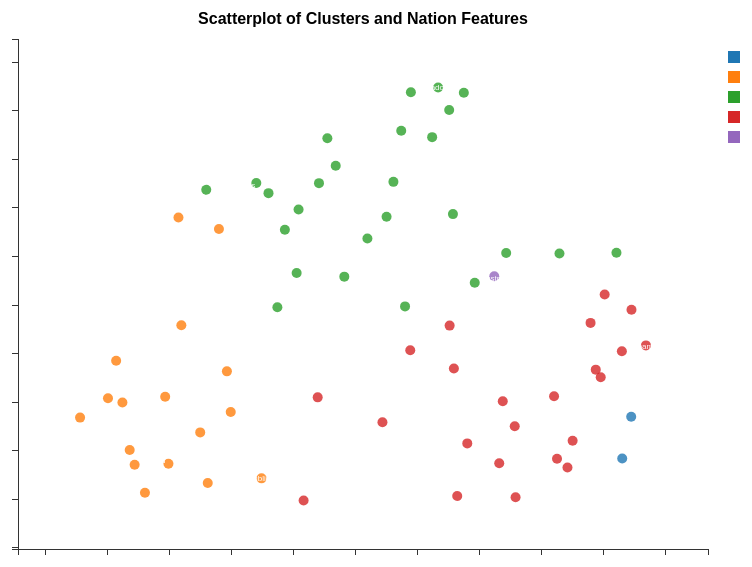
D3 v7 page, settled after 360 driven frames (6 s of simulated time); the page loaded 2 data file(s).


      Promise.all([
        d3.csv("clusters_and_coordinates_nation_features.csv", (d) => ({
          country: d.country,
          x: +d.x,
          y: +d.y,
          cluster: +d.cluster,
        })),
        d3.csv("country_clusters_by_characteristics.csv"),
      ])
        .then(([coords, stats]) => {
          const statsMap = new Map(stats.map((d) => [d.Country, d]));
          coords.forEach((d) => (d.stats = statsMap.get(d.country) || {}));

          const margin = { top: 40, right: 150, bottom: 50, left: 60 };
          const width = 900 - margin.left - margin.right;
          const height = 600 - margin.top - margin.bottom;
          const svg = d3
            .select("#chart")
            .attr("width", width + margin.left + margin.right)
            .attr("height", height + margin.top + margin.bottom)
            .append("g")
            .attr("transform", `translate(${margin.left},${margin.top})`);

          const xScale = d3
            .scaleLinear()
            .domain(
              d3
                .extent(coords, (d) => d.x)
                .map((v, i) => (i === 0 ? v - 0.5 : v + 0.5))
            )
            .range([0, width]);
          const yScale = d3
            .scaleLinear()
            .domain(
              d3
                .extent(coords, (d) => d.y)
                .map((v, i) => (i === 0 ? v - 0.5 : v + 0.5))
            )
            .range([height, 0]);

          svg
            .append("g")
            .attr("class", "axis")
            .attr("transform", `translate(0,${height})`)
            .call(d3.axisBottom(xScale))
            .append("text")
            .attr("x", width / 2)
            .attr("y", 40)
            .attr("fill", "#000")
            .attr("text-anchor", "middle")
            .text("UMAP Dimension 1");

          svg
            .append("g")
            .attr("class", "axis")
            .call(d3.axisLeft(yScale))
            .append("text")
            .attr("transform", "rotate(-90)")
            .attr("x", -height / 2)
            .attr("y", -45)
            .attr("fill", "#000")
            .attr("text-anchor", "middle")
            .text("UMAP Dimension 2");

          svg
            .append("text")
            .attr("x", width / 2)
            .attr("y", -15)
            .attr("text-anchor", "middle")
            .style("font-size", "16px")
            .style("font-weight", "bold")
            .text("Scatterplot of Clusters and Nation Features");

          const clusters = Array.from(
            new Set(coords.map((d) => d.cluster))
          ).sort();
          const color = d3
            .scaleOrdinal()
            .domain(clusters)
            .range(d3.schemeCategory10);

          const tooltip = d3
            .select("body")
            .append("div")
            .attr("class", "tooltip");

          svg
            .selectAll(".point")
            .data(coords)
            .join("circle")
            .attr("class", "point")
            .attr("r", 5)
            .attr("cx", (d) => xScale(d.x))
            .attr("cy", (d) => yScale(d.y))
            .attr("fill", (d) => color(d.cluster))
            .on("mouseover", (event, d) => {
              const s = d.stats;
              tooltip
                .html(
                  `
            <strong>${d.country}</strong><br>
            Region: ${s.Region || "N/A"}<br>
            Population (thousands, 2017): ${
              s["Population in thousands (2017)"] || "N/A"
            }<br>
            GDP per capita: ${s["GDP per capita (current US$)"] || "N/A"}<br>
            GDP growth rate: ${
              s["GDP growth rate (annual %, const. 2005 prices)"] || "N/A"
            }%<br>
            Pop. growth rate: ${
              s["Population growth rate (average annual %)"] || "N/A"
            }%<br>
            Internet users: ${
              s["Individuals using the Internet (per 100 inhabitants)"] || "N/A"
            } per 100<br>
            Sex ratio: ${
              s["Sex ratio (m per 100 f, 2017)"] || "N/A"
            } (m per 100 f)
          `
                )
                .style("left", event.pageX + 10 + "px")
                .style("top", event.pageY + 10 + "px")
                .transition()
                .duration(100)
                .style("opacity", 1);
            })
            .on("mousemove", (event) => {
              tooltip
                .style("left", event.pageX + 10 + "px")
                .style("top", event.pageY + 10 + "px");
            })
            .on("mouseout", () => {
              tooltip.transition().duration(100).style("opacity", 0);
            });

          svg
            .selectAll(".label")
            .data(coords)
            .join("text")
            .attr("class", "label")
            .attr("x", (d) => xScale(d.x) + 6)
            .attr("y", (d) => yScale(d.y) - 2)
            .text((d) => d.country);

          const legend = svg
            .append("g")
            .attr("class", "legend")
            .attr("transform", `translate(${width + 20},20)`);

          legend
            .selectAll("g")
            .data(clusters)
            .join("g")
            .attr("transform", (d, i) => `translate(0,${i * 20})`)
            .call((g) => {
              g.append("rect")
                .attr("x", 0)
                .attr("y", -8)
                .attr("fill", (d) => color(d));
              g.append("text")
                .attr("x", 18)
                .attr("y", 0)
                .text((d) => `Cluster ${d}`);
            });
        })
        .catch((err) => console.error("Loading error:", err));
    

### data: country_clusters_by_characteristics.csv
country_x, Country, Region, Surface area (km2), Population in thousands (2017), Population density (per km2, 2017), Sex ratio (m per 100 f, 2017), GDP: Gross domestic product (million cur…, GDP growth rate (annual %, const. 2005 p…, GDP per capita (current US$), Economy: Agriculture (% of GVA), Economy: Industry (% of GVA), Food production index (2004-2006=100), International trade: Exports (million US…, International trade: Imports (million US…, International trade: Balance (million US…, Balance of payments, current account (mi…, Population growth rate (average annual %…, Urban population (% of total population), Urban population growth rate (average an…, Fertility rate, total (live births per w…, Refugees and others of concern to UNHCR …, Infant mortality rate (per 1000 live bir…, Health: Total expenditure (% of GDP)
ZA, South Africa, SouthernAfrica, 1221037, 56717, 46.8, 96.4, 314571, 1.3, 5773, 2.4, 28.9, 126, 74111, 74744, -633, -13644, 1.4, 64.8, 1.6, 2.6, 1202, 36.5, 8.8
VN, Vietnam, South-easternAsia, 330967, 95541, 308.1, 98.0, 193241, 6.7, 2068, 18.9, 37.0, 134, 176632, 174111, 2520, 906, 1.1, 33.6, 3.0, 2.0, 11.0, 19.3, 7.1
VE, Venezuela, SouthAmerica, 912050, 31977, 36.3, 99.0, 344331, -6.2, 11069, 5.3, 44.7, 119, 19731, 16324, 3407, -20360, 1.4, 89.0, 1.5, 2.4, 174.2, 13.8, 5.3
UY, Uruguay, SouthAmerica, 173626, 3457, 19.8, 93.5, 53442, 1.0, 15574, 6.8, 28.0, 130, 6964, 8137, -1173, -1141, 0.3, 95.3, 0.5, 2.0, 0.5, 12.7, 8.6
UA, Ukraine, EasternEurope, 603500, 44223, 76.3, 86.0, 90615, -9.9, 2022, 14.0, 26.3, 137, 36369, 39184, -2815, -189, -0.5, 69.7, -0.3, 1.5, 1645, 8.8, 7.1
TR, Turkey, WesternAsia, 783562, 80745, 104.9, 97.0, 717888, 4.0, 9126, 8.6, 26.4, 122, 142606, 198602, -55996, -32278, 1.6, 73.4, 2.0, 2.1, 3006, 12.6, 5.4
TH, Thailand, South-easternAsia, 513120, 69038, 135.1, 95.2, 395168, 2.8, 5815, 9.1, 35.7, 126, 213927, 195666, 18260, 32149, 0.4, 50.4, 3.0, 1.5, 554.1, 11.2, 4.1
SV, El Salvador, CentralAmerica, 21041, 6378, 307.8, 88.5, 25850, 2.5, 4219, 10.8, 25.8, 117, 5335, 9855, -4519, -920, 0.5, 66.7, 1.4, 2.2, 4.7, 17.0, 6.8
SK, Slovakia, EasternEurope, 49035, 5448, 113.3, 94.6, 87268, 3.8, 16082, 3.7, 34.8, 97, 77565, 75156, 2409, 193, 0.1, 53.6, -0.3, 1.4, 2.7, 5.7, 8.1
SG, Singapore, South-easternAsia, 719, 5709, 8156, 97.7, 292734, 2.0, 52239, 0.0, 26.4, 112, 329871, 283009, 46862, 57922, 1.7, 100.0, 2.0, 1.2, 0.0, 2.1, 4.9
SE, Sweden, NorthernEurope, 438574, 9911, 24.2, 100.2, 495694, 4.1, 50688, 1.3, 26.3, 100, 139574, 140838, -1263, 23250, 0.8, 85.8, 0.8, 1.9, 348.5, 2.4, 11.9
SA, Saudi Arabia, WesternAsia, 2206714, 32938, 15.3, 132.9, 653219, 3.4, 20711, 2.3, 46.0, 96, 182329, 135904, 46426, -56724, 2.8, 83.1, 2.1, 2.7, 70.2, 13.0, 4.7
RO, Romania, EasternEurope, 238391, 19679, 85.5, 94.0, 177956, 3.7, 9121, 4.8, 34.9, 100, 63581, 74605, -11024, -2096, -0.6, 54.6, 0.0, 1.5, 3.2, 8.7, 5.6
PY, Paraguay, SouthAmerica, 406752, 6811, 17.1, 102.9, 27714, 3.1, 4174, 19.0, 29.5, 166, 8494, 9753, -1259, -462, 1.3, 59.7, 2.1, 2.6, 0.2, 28.8, 9.8
PT, Portugal, SouthernEurope, 92226, 10330, 112.8, 89.8, 199122, 1.6, 19239, 2.3, 22.3, 104, 55658, 67580, -11922, 842, -0.4, 63.5, 1.0, 1.3, 1.8, 2.9, 9.5
PL, Poland, EasternEurope, 312679, 38171, 124.6, 93.4, 477066, 3.9, 12356, 2.6, 34.1, 113, 196455, 188518, 7937, -2932, -0.0, 60.5, -0.1, 1.3, 23.7, 4.5, 6.4
PK, Pakistan, SouthernAsia, 796095, 197016, 255.6, 105.6, 266458, 5.5, 1410, 25.5, 19.0, 138, 20534, 46998, -26464, -1603, 2.1, 38.8, 2.8, 3.7, 2739, 69.8, 2.6
PH, Philippines, South-easternAsia, 300000, 104918, 351.9, 101.3, 292449, 5.9, 2904, 10.5, 31.3, 120, 56313, 85909, -29596, 7694, 1.6, 44.4, 1.3, 3.0, 240.2, 22.2, 4.7
PE, Peru, SouthAmerica, 1285216, 32166, 25.1, 99.8, 190428, 3.3, 6069, 7.6, 33.3, 148, 36040, 36185, -145, -9210, 1.3, 78.6, 1.7, 2.5, 2.5, 18.6, 5.5
PA, Panama, CentralAmerica, 75320, 4099, 55.1, 100.4, 52132, 5.8, 13268, 2.8, 27.1, 118, 636, 11697, -11061, -3377, 1.7, 66.6, 2.1, 2.6, 21.5, 15.2, 8.0
NZ, New Zealand, Oceania, 268107, 4706, 17.9, 96.7, 173417, 3.1, 38294, 6.5, 23.0, 118, 33833, 36423, -2589, -5501, 1.1, 86.3, 1.0, 2.0, 1.7, 4.4, 11.0
NO, Norway, NorthernEurope, 386194, 5305, 14.5, 101.8, 386578, 1.6, 74186, 1.8, 34.6, 104, 89120, 72473, 16647, 33746, 1.2, 80.5, 1.3, 1.8, 73.2, 2.4, 9.7
NL, Netherlands, WesternEurope, 41542, 17036, 505.2, 99.0, 750318, 2.0, 44332, 1.8, 20.0, 115, 511714, 420969, 90745, 65129, 0.3, 90.5, 1.0, 1.7, 116.3, 3.5, 10.9
NI, Nicaragua, CentralAmerica, 130373, 6218, 51.7, 97.2, 12693, 4.9, 2087, 18.8, 26.8, 130, 2225, 5927, -3701, -1045, 1.2, 58.8, 2.0, 2.3, 0.6, 20.0, 9.0
NG, Nigeria, WesternAfrica, 923768, 190886, 209.6, 102.7, 494583, 2.7, 2714, 20.9, 20.4, 117, 104084, 36533, 67551, -15763, 2.7, 47.8, 4.7, 5.7, 2438, 76.3, 3.7
MY, Malaysia, South-easternAsia, 330323, 31624, 96.3, 106.7, 296284, 5.0, 9768, 8.6, 39.6, 130, 189414, 168375, 21039, 8960, 1.8, 74.7, 2.7, 2.1, 238.6, 6.5, 4.2
MX, Mexico, CentralAmerica, 1964375, 129163, 66.4, 99.2, 1140724, 2.5, 8981, 3.6, 36.0, 120, 373883, 387064, -13181, -33216, 1.4, 79.2, 1.6, 2.3, 5.9, 18.8, 6.3
MA, Morocco, NorthernAfrica, 446550, 35740, 80.1, 98.1, 100359, 4.4, 2919, 13.7, 28.9, 130, 22858, 41696, -18838, -2161, 1.4, 60.2, 2.3, 2.6, 6.4, 28.1, 5.9
LV, Latvia, NorthernEurope, 64573, 1950, 31.3, 84.9, 27004, 2.7, 13704, 3.2, 23.3, 130, 11433, 13596, -2163, -210, -1.2, 67.4, -0.7, 1.5, 252.6, 6.5, 5.9
LU, Luxembourg, WesternEurope, 2586, 584, 225.3, 101.0, 56802, 3.5, 100161, 0.2, 12.1, 98, 12838, 19124, -6285, 2962, 2.2, 90.2, 1.7, 1.5, 4.2, 3.4, 6.9
LT, Lithuania, NorthernEurope, 65286, 2890, 46.1, 85.4, 41402, 1.8, 14384, 3.6, 29.8, 125, 25025, 27501, -2476, -977, -1.3, 66.5, -0.5, 1.6, 4.7, 4.4, 6.6
KZ, Kazakhstan, CentralAsia, 2724902, 18204, 6.7, 93.9, 181754, 1.2, 10312, 5.0, 32.5, 127, 36775, 25175, 11601, -5464, 1.6, 53.2, 0.9, 2.7, 9.2, 14.1, 4.4
KR, Korea, Republic of (South Korea), EasternAsia, 100284, 50982, 524.3, 100.2, 1377873, 2.6, 27397, 2.3, 38.0, 104, 495418, 406182, 89236, 105871, 0.4, 82.5, 0.7, 1.2, 8.0, 3.0, 7.4
… [head cut at 6 KiB]
### data: clusters_and_coordinates_nation_features.csv
, country, x, y, cluster
0, South Africa, 8.873, 10.29, 2
1, Vietnam, 9.787, 7.246, 3
3, Venezuela, 9.324, 6.529, 3
4, Uruguay, 7.469, 7.812, 1
6, Ukraine, 6.971, 7.551, 1
7, Turkey, 10.44, 7.83, 3
8, Thailand, 10.13, 6.913, 3
9, El Salvador, 8.6, 9.18, 2
10, Slovakia, 6.998, 6.861, 1
12, Singapore, 9.622, 8.79, 4
13, Sweden, 8.345, 9.929, 2
16, Saudi Arabia, 9.794, 6.516, 3
18, Romania, 6.686, 7.003, 1
20, Paraguay, 10.1, 7.556, 3
22, Portugal, 7.936, 9.269, 2
24, Poland, 6.725, 6.85, 1
25, Pakistan, 10.4, 8.311, 3
28, Philippines, 9.263, 8.283, 3
29, Peru, 9.297, 7.841, 3
31, Panama, 10.65, 8.02, 3
32, New Zealand, 8.755, 9.404, 2
33, Norway, 9.259, 10.5, 2
34, Netherlands, 7.302, 9.681, 2
36, Nicaragua, 9.122, 10.22, 2
37, Nigeria, 10.73, 7.344, 0
39, Malaysia, 10.21, 6.822, 3
40, Mexico, 9.377, 10.68, 2
42, Morocco, 10.48, 7.751, 3
43, Latvia, 6.511, 7.534, 1
45, Luxembourg, 10.15, 9.025, 2
46, Lithuania, 6.286, 7.336, 1
47, Kazakhstan, 8.946, 8.029, 3
48, Korea, Republic of (South Korea), 7.747, 6.71, 1
49, Japan, 7.499, 7.394, 1
50, Italy, 7.404, 9.277, 1
51, Iceland, 8.278, 10.21, 2
52, India, 9.405, 7.07, 3
53, Israel, 9.718, 9.03, 2
54, Ireland, 8.087, 6.483, 3
55, Indonesia, 9.662, 6.865, 3
56, Hungary, 7.254, 7.183, 1
57, Honduras, 10.73, 8.447, 3
58, Guatemala, 10.84, 8.079, 3
60, Greece, 7.102, 8.287, 1
61, France, 8.03, 8.824, 2
63, Finland, 8.21, 9.75, 2
64, Spain, 7.804, 9.647, 2
66, Egypt, 10.25, 7.098, 3
67, Estonia, 6.576, 7.921, 1
69, Ecuador, 8.951, 10.68, 2
71, Dominican Republic, 10.51, 8.602, 3
72, Denmark, 8.046, 9.478, 2
74, Germany, 7.078, 9.397, 1
75, Czech Republic, 7.314, 6.662, 1
76, Costa Rica, 10.61, 9.033, 2
77, Colombia, 9.691, 7.503, 3
78, Chile, 8.722, 7.288, 3
79, Switzerland, 9.289, 9.431, 2
80, Canada, 8.904, 8.481, 2
82, Belarus, 6.808, 6.562, 1
... 9 more rows